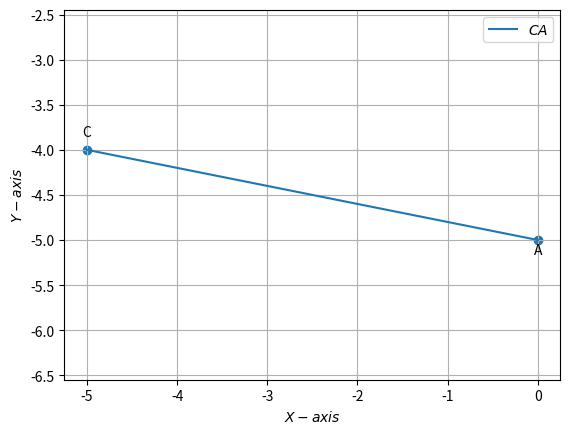

The matplotlib source for this figure: (Note: this script raises an exception after producing the figure.)
import numpy as np
import sys                                          #for path to external scripts
sys.path.insert(0, '/sdcard/Documents/CoordGeo')        #path to my scripts
#sys.path.insert(0, 'solutions/1/1/3/codes/CoordGeo')        #path to my scripts
import matplotlib.pyplot as plt
import matplotlib.image as mpimg
import math
#from line.funcs import *
#from triangle.funcs import *
#from conics.funcs import circ_gen
#import subprocess
#import shlex


def line_gen(A,B):
  len =10
  dim = A.shape[0]
  x_AB = np.zeros((dim,len))
  lam_1 = np.linspace(0,1,len)
  for i in range(len):
    temp1 = A + lam_1[i]*(B-A)
    x_AB[:,i]= temp1.T
  return x_AB
np.set_printoptions(precision=2)

A= np.array([0,-5])
B= np.array([-2,-4])
C= np.array([-5,-4])

#Mat = np.array([[1,1,1],[A[0],B[0],C[0]],[A[1],B[1],C[1]]])

#rank = np.linalg.matrix_rank(Mat)

#if (rank<=2):
 #print("Hence proved that points A,B,C in a triangle are collinear")
#else:
# print("The given points are not collinear")

#getting the equation of line AB
#omat = np.array([[0,1],[-1,0]])
#m = B-A   #direction vector
#n = omat@m    #normal vector
#c = n@A
#eqn = f"{n}x = {c}"
#print("The equation of line AB is",eqn)

#getting the equation of line BC
#omat = np.array([[0,1],[-1,0]])
#m = C-B   #direction vector
#n = omat@m    #normal vector
#c = n@B
#eqn = f"{n}x = {c}"
#print("The equation of line BC is",eqn)

#getting the equation of line CA
omat = np.array([[0,1],[-1,0]])
m = A-C   #direction vector
n = omat@m    #normal vector
c = n@C
eqn = f"{n}x = {c}"
print("The equation of line CA is",eqn)

#Generating all lines
#x_AB = line_gen(A,B)
#x_BC = line_gen(B,C)
x_CA = line_gen(C,A)

#Plotting all lines
#plt.plot(x_AB[0,:],x_AB[1,:],label='$AB$')
#plt.plot(x_BC[0,:],x_BC[1,:],label='$BC$')
plt.plot(x_CA[0,:],x_CA[1,:],label='$CA$')

#Labeling the coordinates
A = A.reshape(-1,1)
#B = B.reshape(-1,1)
C = C.reshape(-1,1)
#tri_coords = np.block([[A, B, C]])
#tri_coords = np.block([[A, B]])
#tri_coords = np.block([[B, C]])
tri_coords = np.block([[C, A]])
plt.scatter(tri_coords[0, :], tri_coords[1, :])
#vert_labels = ['A', 'B','C']
#vert_labels = ['A', 'B']
#vert_labels = ['B', 'C']
vert_labels = ['C', 'A']
for i, txt in enumerate(vert_labels):
    offset = 10 if txt == 'C' else -10
    plt.annotate(txt,
                 (tri_coords[0, i], tri_coords[1, i]),
                 textcoords="offset points",
                 xytext=(0, offset),
                 ha='center')

plt.xlabel('$X-axis$')
plt.ylabel('$Y-axis$')
plt.legend(loc='best')
plt.grid() # minor
plt.axis('equal')

#if using termux
plt.savefig('/sdcard/Documents/figs/CA')
plt.show()
